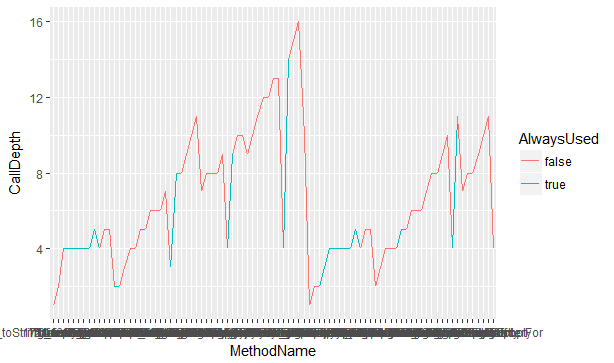

Data behind this chart, as committed beside it:
MethodName, CallDepth, AlwaysUsed
0.should_implement_toString_using_standa…, 1, false
1.entry, 2, false
2.assertThat, 2, true
3.assertThat, 3, true
4.instance, 4, true
5.instance, 4, true
6.lineSeparator, 4, true
7.instance, 4, true
8.comparison, 4, true
9.instance, 4, true
10.instance, 4, true
11.instance, 4, true
12.lineSeparator, 4, true
13.get, 4, true
14.representation, 4, true
15.useRepresentation, 4, true
16.checkNotNull, 5, true
17.defaultTypeComparators, 4, false
18.put, 5, false
19.put, 5, false
20.hasToString, 2, false
21.assertHasToString, 3, false
22.assertNotNull, 4, false
23.toString, 4, false
24.representation, 5, true
25.toStringOf, 5, false
26.hasCustomFormatterFor, 6, false
27.isArray, 6, false
28.toStringOf, 6, false
29.toStringOf, 7, false
30.hasCustomFormatterFor, 8, false
31.toStringOf, 8, false
32.concat, 9, false
33.isNullOrEmpty, 10, false
34.isEmpty, 11, false
35.toStringOf, 7, false
36.hasCustomFormatterFor, 8, false
37.isArray, 8, false
38.formatArray, 8, false
39.isArray, 9, false
40.isObjectArray, 9, false
41.isArray, 10, false
42.isArrayTypePrimitive, 10, false
43.smartFormat, 9, false
44.singleLineFormat, 10, false
45.format, 11, false
46.isArray, 12, false
47.toStringOf, 12, false
48.hasCustomFormatterFor, 13, false
49.toStringOf, 13, false
50.concat, 14, false
51.isNullOrEmpty, 15, false
52.isEmpty, 16, false
53.doesDescriptionFitOnSingleLine, 10, false
54.should_implement_toString, 1, false
55.entry, 2, false
56.assertThat, 2, true
57.assertThat, 3, true
58.instance, 4, true
59.instance, 4, true
... 27 more rows
